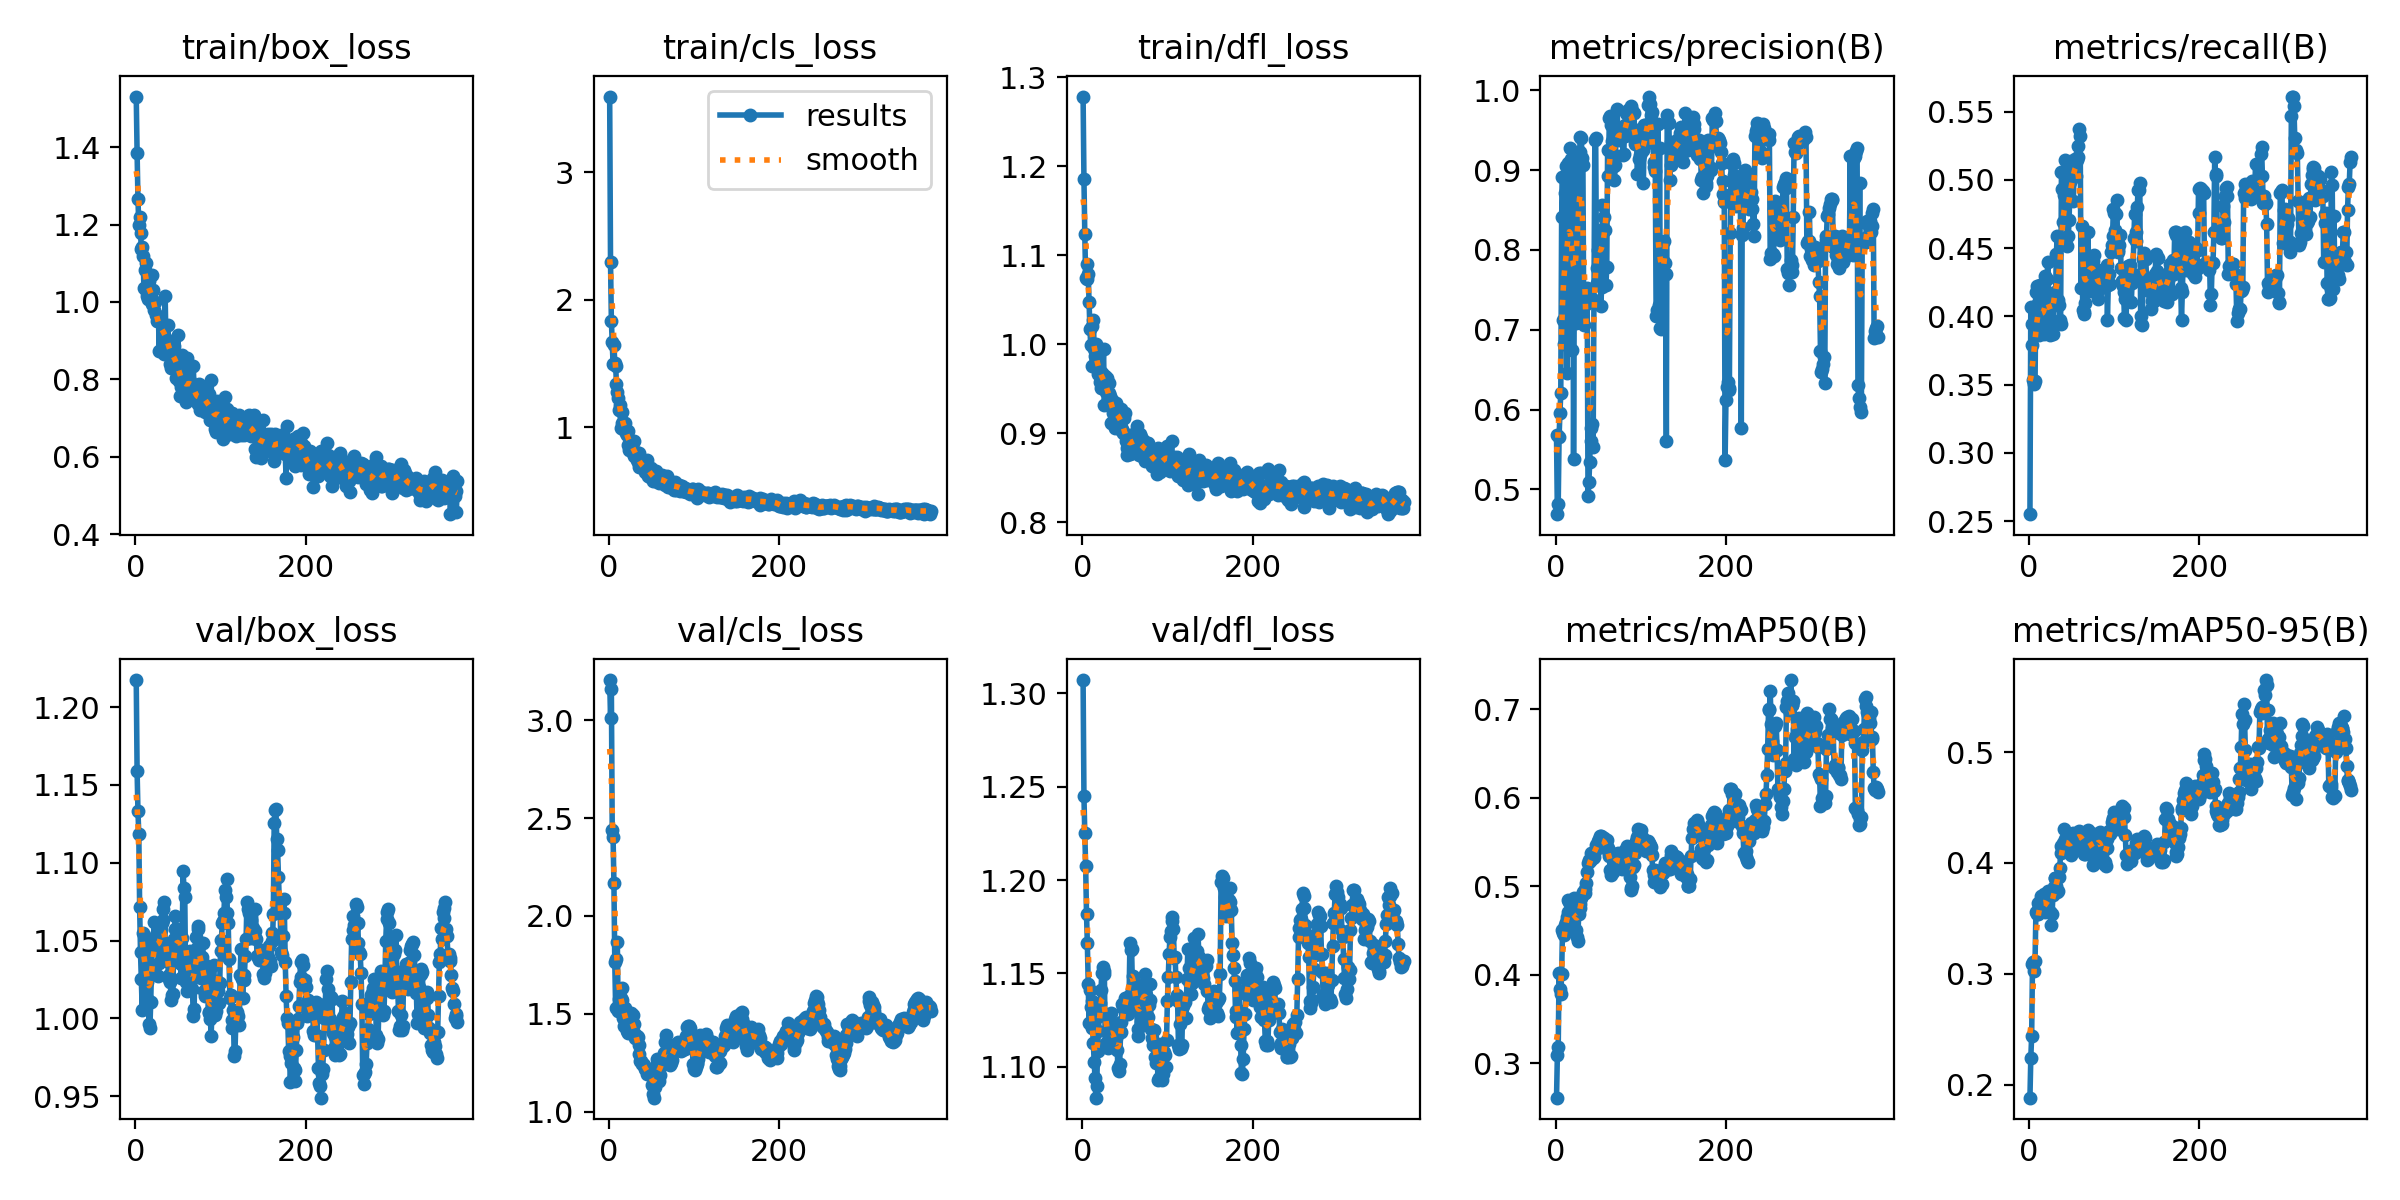

The table this chart was drawn from, first rows:
epoch, time, train/box_loss, train/cls_loss, train/dfl_loss, metrics/precision(B), metrics/recall(B), metrics/mAP50(B), metrics/mAP50-95(B), val/box_loss, val/cls_loss, val/dfl_loss, lr/pg0, lr/pg1, lr/pg2
1, 1.572, 1.531, 3.592, 1.278, 0.5677, 0.255, 0.2611, 0.1882, 1.217, 3.206, 1.307, 8e-05, 8e-05, 8e-05
2, 2.617, 1.385, 2.297, 1.185, 0.4688, 0.4068, 0.3089, 0.224, 1.159, 3.014, 1.245, 0.0001697, 0.0001697, 0.0001697
3, 3.607, 1.267, 1.834, 1.124, 0.482, 0.3946, 0.3177, 0.2438, 1.133, 3.161, 1.225, 0.0002591, 0.0002591, 0.0002591
4, 4.565, 1.198, 1.666, 1.074, 0.5657, 0.3786, 0.4024, 0.3087, 1.118, 2.437, 1.208, 0.0003483, 0.0003483, 0.0003483
5, 5.509, 1.22, 1.498, 1.09, 0.5954, 0.3532, 0.3842, 0.3106, 1.071, 2.402, 1.182, 0.0004371, 0.0004371, 0.0004371
6, 6.434, 1.178, 1.648, 1.074, 0.6205, 0.3508, 0.3784, 0.3021, 1.043, 2.169, 1.166, 0.0005256, 0.0005256, 0.0005256
7, 7.327, 1.138, 1.508, 1.079, 0.8417, 0.3524, 0.4004, 0.3116, 1.025, 1.765, 1.144, 0.0006139, 0.0006139, 0.0006139
8, 8.242, 1.143, 1.479, 1.047, 0.8909, 0.4178, 0.4506, 0.3556, 1.006, 1.532, 1.123, 0.0007018, 0.0007018, 0.0007018
9, 9.165, 1.119, 1.343, 1.017, 0.7118, 0.422, 0.4472, 0.3537, 1.055, 1.782, 1.141, 0.0007894, 0.0007894, 0.0007894
10, 10.05, 1.037, 1.276, 0.9987, 0.6817, 0.4098, 0.4446, 0.3535, 1.042, 1.867, 1.132, 0.0008768, 0.0008768, 0.0008768
11, 11.11, 1.081, 1.231, 1.02, 0.8717, 0.4165, 0.4567, 0.3636, 1.05, 1.512, 1.135, 0.0009638, 0.0009638, 0.0009638
12, 12.02, 1.032, 1.134, 0.9755, 0.9054, 0.386, 0.4599, 0.3602, 1.04, 1.574, 1.121, 0.0009819, 0.0009819, 0.0009819
13, 12.92, 1.099, 1.175, 1.027, 0.6452, 0.4226, 0.4648, 0.3634, 1.04, 1.567, 1.113, 0.0009802, 0.0009802, 0.0009802
14, 13.85, 1.017, 0.9953, 0.995, 0.6859, 0.4097, 0.4709, 0.3699, 1.023, 1.582, 1.103, 0.0009785, 0.0009785, 0.0009785
15, 14.75, 1.008, 1.037, 0.9871, 0.9085, 0.3892, 0.4843, 0.3616, 1.012, 1.634, 1.094, 0.0009769, 0.0009769, 0.0009769
16, 15.64, 1.054, 1.118, 0.9999, 0.9013, 0.3937, 0.482, 0.363, 0.9964, 1.572, 1.083, 0.0009752, 0.0009752, 0.0009752
17, 16.56, 1.018, 0.9886, 0.9744, 0.9276, 0.3871, 0.4698, 0.3709, 0.9938, 1.478, 1.09, 0.0009736, 0.0009736, 0.0009736
18, 17.53, 1.01, 1.022, 0.9665, 0.9136, 0.3919, 0.4599, 0.3721, 1.01, 1.439, 1.109, 0.0009719, 0.0009719, 0.0009719
19, 18.47, 1.07, 1.035, 0.9849, 0.674, 0.4296, 0.4605, 0.3557, 1.034, 1.529, 1.119, 0.0009703, 0.0009703, 0.0009703
20, 19.35, 0.9952, 0.9524, 0.9721, 0.9162, 0.4049, 0.4654, 0.3572, 1.045, 1.499, 1.127, 0.0009687, 0.0009687, 0.0009687
21, 20.25, 1.031, 0.9386, 0.958, 0.5375, 0.4272, 0.4749, 0.3589, 1.05, 1.412, 1.134, 0.000967, 0.000967, 0.000967
22, 21.17, 0.9791, 0.8589, 0.9506, 0.7857, 0.4396, 0.4872, 0.375, 1.062, 1.404, 1.141, 0.0009654, 0.0009654, 0.0009654
23, 22.08, 1, 0.9735, 0.9676, 0.7617, 0.4134, 0.4784, 0.3696, 1.048, 1.412, 1.15, 0.0009637, 0.0009637, 0.0009637
24, 22.98, 0.9657, 0.8224, 0.9595, 0.7089, 0.3865, 0.4505, 0.3559, 1.054, 1.453, 1.153, 0.000962, 0.000962, 0.000962
25, 23.93, 0.95, 0.8782, 0.9946, 0.9126, 0.3885, 0.442, 0.3557, 1.053, 1.468, 1.151, 0.0009604, 0.0009604, 0.0009604
26, 24.83, 0.9501, 0.8936, 0.932, 0.7119, 0.3964, 0.4383, 0.3437, 1.053, 1.503, 1.15, 0.0009587, 0.0009587, 0.0009587
27, 25.79, 0.965, 0.8851, 0.9638, 0.9133, 0.4073, 0.4687, 0.3537, 1.027, 1.489, 1.112, 0.0009571, 0.0009571, 0.0009571
28, 26.72, 0.8734, 0.8024, 0.9459, 0.9225, 0.387, 0.4794, 0.3711, 1.035, 1.496, 1.113, 0.0009555, 0.0009555, 0.0009555
29, 27.63, 0.9556, 0.8941, 0.9619, 0.9419, 0.4107, 0.4751, 0.3781, 1.047, 1.449, 1.111, 0.0009538, 0.0009538, 0.0009538
30, 28.55, 0.9464, 0.777, 0.9322, 0.9406, 0.4176, 0.4864, 0.3867, 1.057, 1.4, 1.11, 0.0009522, 0.0009522, 0.0009522
31, 29.45, 0.9432, 0.7858, 0.9455, 0.9159, 0.4127, 0.4897, 0.3866, 1.061, 1.377, 1.113, 0.0009505, 0.0009505, 0.0009505
32, 30.35, 0.9243, 0.8054, 0.9567, 0.9062, 0.4456, 0.4932, 0.3791, 1.063, 1.38, 1.118, 0.0009488, 0.0009488, 0.0009488
33, 31.25, 0.9133, 0.7452, 0.9422, 0.706, 0.4586, 0.4919, 0.3739, 1.07, 1.388, 1.124, 0.0009472, 0.0009472, 0.0009472
34, 32.15, 0.8657, 0.7298, 0.912, 0.7488, 0.4119, 0.4924, 0.3745, 1.075, 1.38, 1.129, 0.0009455, 0.0009455, 0.0009455
35, 33.08, 1.015, 0.7965, 0.9374, 0.7339, 0.4086, 0.4967, 0.387, 1.048, 1.34, 1.112, 0.0009439, 0.0009439, 0.0009439
36, 33.99, 0.8694, 0.6873, 0.9222, 0.7326, 0.3975, 0.504, 0.3954, 1.043, 1.296, 1.118, 0.0009423, 0.0009423, 0.0009423
37, 34.93, 0.8753, 0.735, 0.9228, 0.7519, 0.3947, 0.516, 0.4088, 1.037, 1.258, 1.118, 0.0009406, 0.0009406, 0.0009406
38, 35.85, 0.9413, 0.7131, 0.906, 0.4911, 0.506, 0.5266, 0.4156, 1.037, 1.257, 1.121, 0.000939, 0.000939, 0.000939
39, 36.83, 0.8993, 0.7002, 0.9323, 0.509, 0.4933, 0.5294, 0.4144, 1.025, 1.242, 1.112, 0.0009373, 0.0009373, 0.0009373
40, 37.84, 0.8619, 0.6775, 0.9335, 0.5348, 0.4692, 0.528, 0.4178, 1.028, 1.243, 1.115, 0.0009357, 0.0009357, 0.0009357
41, 38.8, 0.8388, 0.6796, 0.9174, 0.5766, 0.4888, 0.5372, 0.4305, 1.023, 1.236, 1.109, 0.000934, 0.000934, 0.000934
42, 39.73, 0.8288, 0.6468, 0.9112, 0.5605, 0.5147, 0.5311, 0.4216, 1.012, 1.225, 1.099, 0.0009323, 0.0009323, 0.0009323
43, 40.67, 0.8982, 0.7085, 0.9243, 0.5823, 0.485, 0.5327, 0.4176, 1.015, 1.216, 1.098, 0.0009307, 0.0009307, 0.0009307
44, 41.66, 0.8794, 0.715, 0.9173, 0.5525, 0.4836, 0.5323, 0.4221, 1.015, 1.221, 1.102, 0.000929, 0.000929, 0.000929
45, 42.66, 0.8862, 0.7411, 0.9274, 0.7368, 0.4518, 0.5329, 0.4157, 1.051, 1.194, 1.118, 0.0009274, 0.0009274, 0.0009274
46, 43.64, 0.8295, 0.6206, 0.9038, 0.9377, 0.4586, 0.5395, 0.4132, 1.058, 1.197, 1.124, 0.0009258, 0.0009258, 0.0009258
47, 44.65, 0.8472, 0.6581, 0.9044, 0.9399, 0.4706, 0.5467, 0.4179, 1.066, 1.21, 1.133, 0.0009241, 0.0009241, 0.0009241
48, 45.67, 0.8028, 0.6131, 0.8999, 0.7581, 0.4982, 0.5449, 0.4186, 1.051, 1.196, 1.131, 0.0009225, 0.0009225, 0.0009225
49, 46.58, 0.8642, 0.65, 0.9175, 0.7777, 0.5138, 0.5436, 0.4075, 1.048, 1.187, 1.131, 0.0009208, 0.0009208, 0.0009208
50, 47.55, 0.9151, 0.6824, 0.9222, 0.8005, 0.5063, 0.5511, 0.4134, 1.057, 1.2, 1.137, 0.0009191, 0.0009191, 0.0009191
51, 48.61, 0.7968, 0.6067, 0.8909, 0.8232, 0.502, 0.5536, 0.4256, 1.046, 1.137, 1.136, 0.0009175, 0.0009175, 0.0009175
52, 49.62, 0.7565, 0.5813, 0.875, 0.8171, 0.4845, 0.5563, 0.4271, 1.041, 1.09, 1.137, 0.0009158, 0.0009158, 0.0009158
53, 50.58, 0.78, 0.591, 0.8836, 0.7292, 0.5139, 0.5561, 0.4208, 1.035, 1.071, 1.133, 0.0009142, 0.0009142, 0.0009142
54, 51.59, 0.7927, 0.5786, 0.8841, 0.7532, 0.5154, 0.5496, 0.4219, 1.026, 1.128, 1.128, 0.0009126, 0.0009126, 0.0009126
55, 52.53, 0.8627, 0.6557, 0.898, 0.856, 0.5027, 0.5554, 0.424, 1.052, 1.201, 1.138, 0.0009109, 0.0009109, 0.0009109
56, 53.51, 0.7969, 0.6019, 0.8761, 0.8257, 0.5147, 0.5456, 0.4156, 1.095, 1.269, 1.166, 0.0009093, 0.0009093, 0.0009093
57, 54.49, 0.7833, 0.5948, 0.8979, 0.8413, 0.5249, 0.554, 0.4222, 1.084, 1.242, 1.162, 0.0009076, 0.0009076, 0.0009076
58, 55.46, 0.7788, 0.5892, 0.8965, 0.8246, 0.5171, 0.5483, 0.424, 1.078, 1.195, 1.163, 0.0009059, 0.0009059, 0.0009059
59, 56.46, 0.7404, 0.5668, 0.8782, 0.7558, 0.5371, 0.5504, 0.429, 1.026, 1.155, 1.141, 0.0009043, 0.0009043, 0.0009043
60, 57.4, 0.7661, 0.576, 0.8974, 0.7784, 0.5319, 0.5526, 0.4278, 1.023, 1.188, 1.149, 0.0009026, 0.0009026, 0.0009026
... 318 more rows
